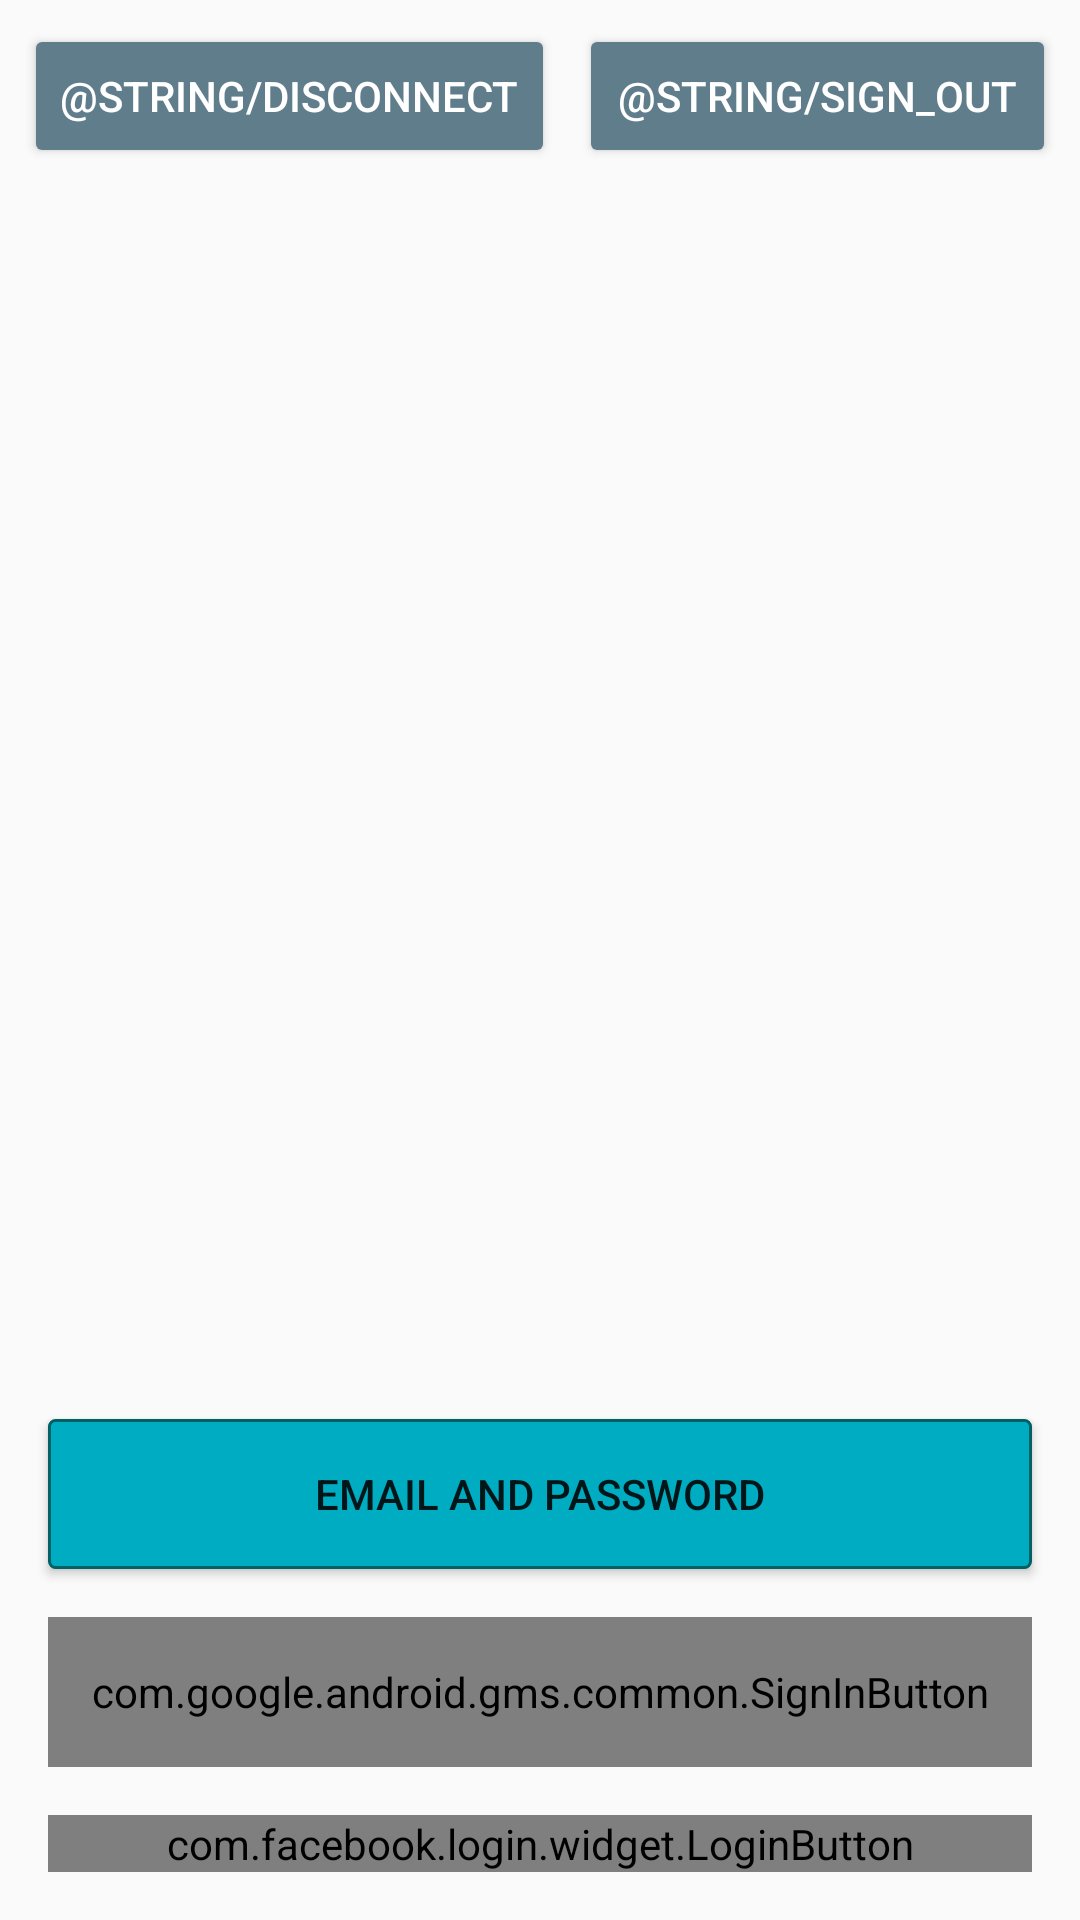

Write the Android layout XML for this screen, with the resource values it uses.
<!-- AndroidManifest.xml: application theme AppTheme -->
<!-- res/layout/activity_main.xml -->
<?xml version="1.0" encoding="utf-8"?>
<android.support.constraint.ConstraintLayout
        xmlns:android="http://schemas.android.com/apk/res/android"
        xmlns:tools="http://schemas.android.com/tools"
        xmlns:app="http://schemas.android.com/apk/res-auto"
        android:layout_width="match_parent"
        android:layout_height="match_parent"
        tools:context=".MainActivity">

    <com.google.android.gms.common.SignInButton
            android:id="@+id/sign_in_button"
            android:layout_height="50dp" android:layout_width="0dp"
            android:layout_marginBottom="16dp"
            app:layout_constraintBottom_toTopOf="@+id/login_button" app:layout_constraintEnd_toEndOf="parent"
            android:layout_marginEnd="16dp" app:layout_constraintStart_toStartOf="parent"
            android:layout_marginStart="16dp"/>
    <com.facebook.login.widget.LoginButton
            android:id="@+id/login_button"
            android:layout_width="0dp"
            android:layout_height="wrap_content"
            android:layout_gravity="center_horizontal"
            android:layout_marginBottom="16dp"
            app:layout_constraintBottom_toBottomOf="parent" app:layout_constraintStart_toStartOf="parent"
            android:layout_marginStart="16dp" app:layout_constraintEnd_toEndOf="parent"
            android:layout_marginEnd="16dp"/>
    <Button
            android:id="@+id/sign_out_button"
            android:layout_width="0dp"
            android:layout_height="wrap_content"
            android:layout_weight="1"
            android:text="@string/sign_out"
            android:theme="@style/ThemeOverlay.MyDarkButton"
            android:layout_marginTop="8dp"
            app:layout_constraintTop_toTopOf="parent" android:layout_marginEnd="8dp"
            app:layout_constraintEnd_toEndOf="parent" app:layout_constraintStart_toEndOf="@+id/disconnect_button"
            android:layout_marginStart="8dp"/>

    <Button
            android:id="@+id/disconnect_button"
            android:layout_width="0dp"
            android:layout_height="wrap_content"
            android:layout_weight="1"
            android:text="@string/disconnect"
            android:theme="@style/ThemeOverlay.MyDarkButton"
            android:layout_marginTop="8dp"
            app:layout_constraintTop_toTopOf="parent" android:layout_marginStart="8dp"
            app:layout_constraintStart_toStartOf="parent"/>
    <Button
            android:text="Email and Password"
            android:layout_width="0dp"
            android:layout_height="50dp"
            android:id="@+id/login_buttonEmail"
            android:background="@drawable/button"
            style="@style/Widget.AppCompat.Button"
            android:elevation="10dp" android:layout_marginEnd="16dp"
            app:layout_constraintEnd_toEndOf="parent" android:layout_marginStart="16dp"
            app:layout_constraintStart_toStartOf="parent" android:layout_marginBottom="16dp"
            app:layout_constraintBottom_toTopOf="@+id/sign_in_button"/>

</android.support.constraint.ConstraintLayout>
<!-- resources referenced by this layout -->
<resources>
  <!-- drawable button (drawable) -->
  <?xml version="1.0" encoding="utf-8"?>
  <shape xmlns:android="http://schemas.android.com/apk/res/android"
         android:shape="rectangle" >
  
      View background color
      <solid
              android:color="@color/colorPrimary" >
      </solid>
  
      
      <stroke
              android:width="1dp"
              android:color="@color/colorPrimaryDark" >
      </stroke>
  
      
      <corners
              android:radius="2dp"   >
      </corners>
  
  </shape>
  <style name="ThemeOverlay.MyDarkButton" parent="ThemeOverlay.AppCompat.Dark">
          <item name="colorButtonNormal">@color/blue_grey_500</item>
          <item name="android:textColor">@android:color/white</item>
      </style>
  <style name="AppTheme" parent="Theme.AppCompat.Light.NoActionBar">
          
          <item name="colorPrimary">@color/colorPrimary</item>
          <item name="colorPrimaryDark">@color/colorPrimaryDark</item>
          <item name="colorAccent">@color/colorAccent</item>
      </style>
  <color name="colorPrimary">#00acc1</color>
  <color name="colorPrimaryDark">#006064</color>
  <color name="blue_grey_500">#607D8B</color>
  <color name="colorAccent">#D81B60</color>
</resources>
